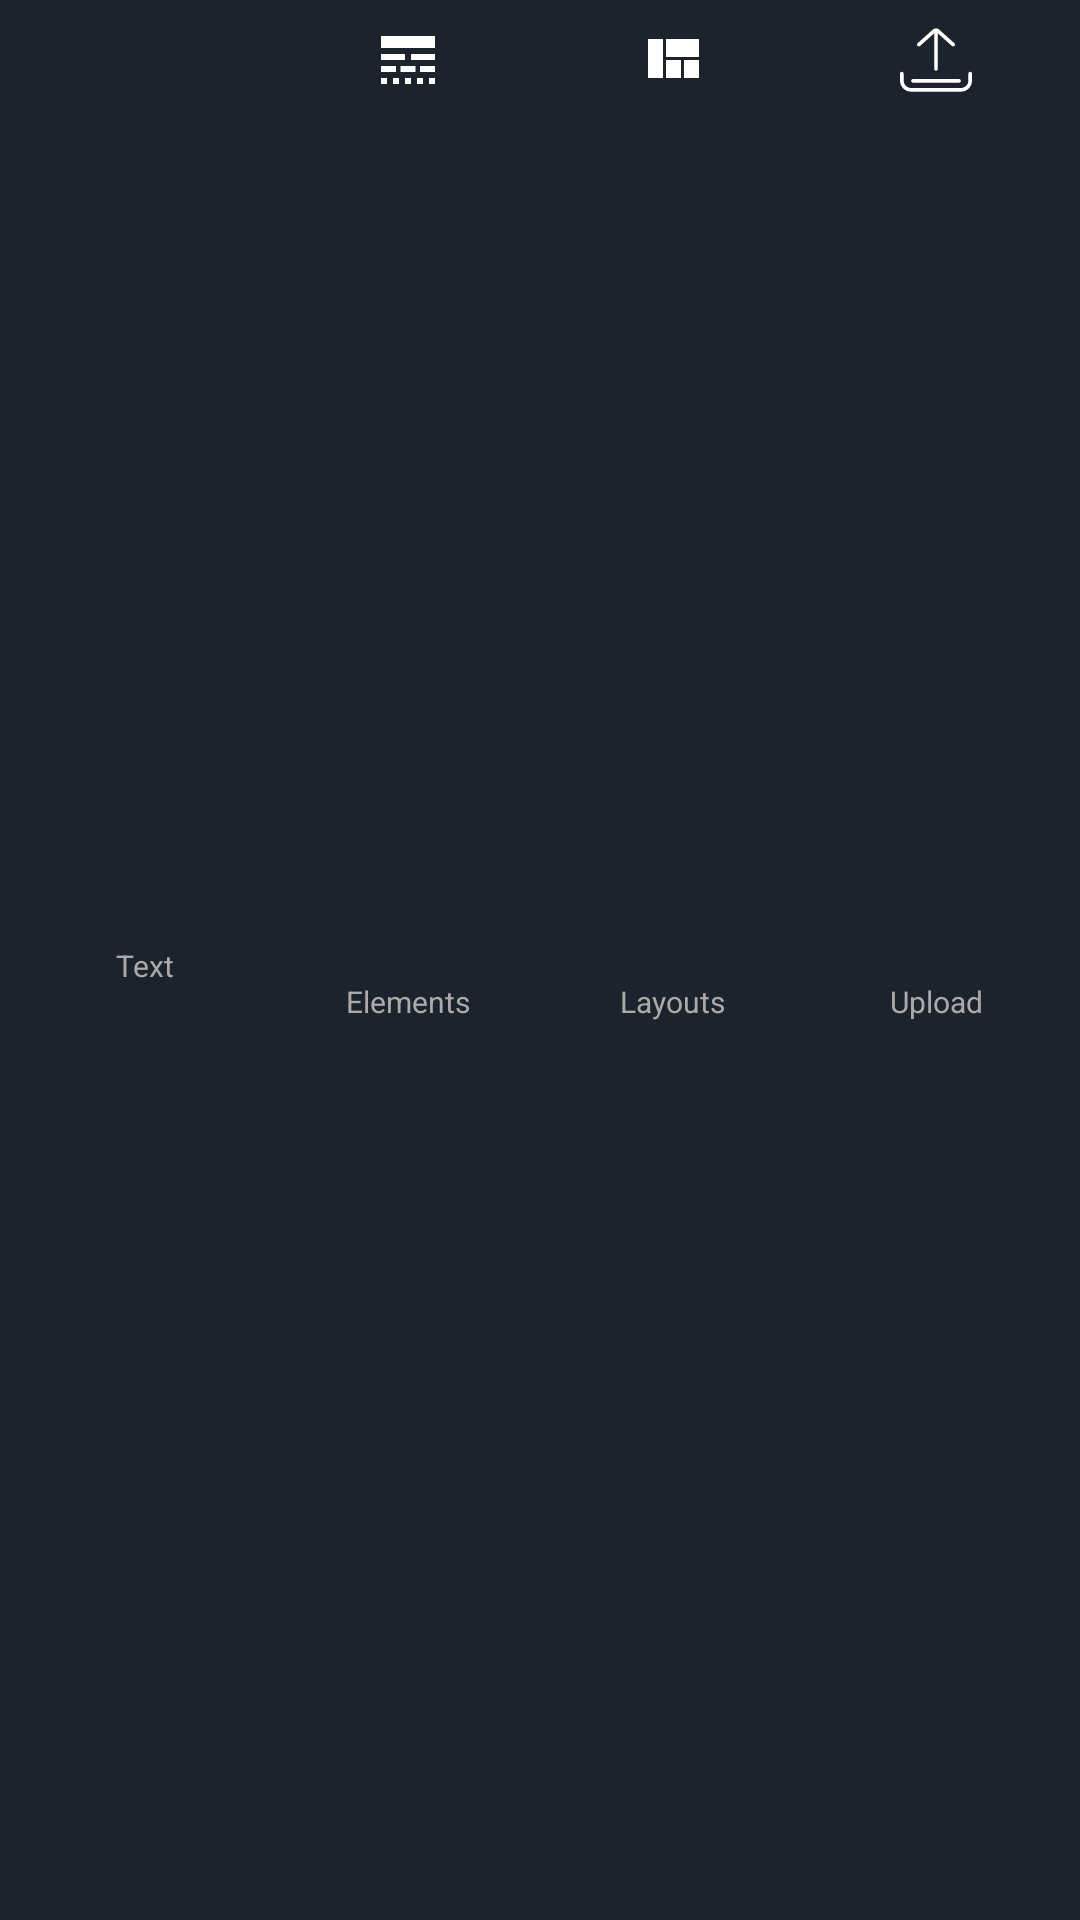

This screen was rendered from an Android layout file. Write that file and the resources it references.
<!-- AndroidManifest.xml: application theme AppTheme -->
<!-- res/layout/bottom_nav_editor.xml -->
<?xml version="1.0" encoding="utf-8"?>
<LinearLayout
    xmlns:android="http://schemas.android.com/apk/res/android"
    android:layout_width="match_parent"
    android:layout_height="0dp"
    android:layout_weight="0.1"
    android:background="@color/bottomNavBg"
    android:orientation="horizontal"
    android:padding="@dimen/spacing_tiny">


    <TextView
        android:id="@+id/tvText"
        style="@style/tvBottomNavEditor"
        android:drawableTop="@drawable/ic_title_black_24dp"
        android:text="@string/text"/>

    <TextView
        android:id="@+id/tvElements"
        style="@style/tvBottomNavEditor"
        android:drawableTop="@drawable/ic_elements_black_24dp"
        android:text="@string/elements"/>

    <TextView
        android:id="@+id/tvLayouts"
        style="@style/tvBottomNavEditor"
        android:drawableTop="@drawable/ic_layouts_black_24dp"
        android:text="@string/layouts"/>

    <TextView
        android:id="@+id/tvPages"
        style="@style/tvBottomNavEditor"
        android:drawableTop="@drawable/ic_upload"
        android:text="@string/upload"/>


</LinearLayout>
<!-- resources referenced by this layout -->
<resources>
  <color name="bottomNavBg">#1C232D</color>
  <dimen name="spacing_tiny">4dp</dimen>
  <!-- drawable ic_elements_black_24dp (drawable) -->
  <vector xmlns:android="http://schemas.android.com/apk/res/android"
          android:width="24dp"
          android:height="24dp"
          android:viewportHeight="24.0"
          android:viewportWidth="24.0">
      <path
          android:fillColor="#FFFFFF"
          android:pathData="M3,16h5v-2L3,14v2zM9.5,16h5v-2h-5v2zM16,16h5v-2h-5v2zM3,20h2v-2L3,18v2zM7,20h2v-2L7,18v2zM11,20h2v-2h-2v2zM15,20h2v-2h-2v2zM19,20h2v-2h-2v2zM3,12h8v-2L3,10v2zM13,12h8v-2h-8v2zM3,4v4h18L21,4L3,4z"/>
  </vector>
  <!-- drawable ic_layouts_black_24dp (drawable) -->
  <vector xmlns:android="http://schemas.android.com/apk/res/android"
          android:width="24dp"
          android:height="24dp"
          android:viewportHeight="24.0"
          android:viewportWidth="24.0">
      <path
          android:fillColor="#FFFFFF"
          android:pathData="M10,18h5v-6h-5v6zM4,18h5L9,5L4,5v13zM16,18h5v-6h-5v6zM10,5v6h11L21,5L10,5z"/>
  </vector>
  <!-- drawable ic_upload (drawable) -->
  <vector xmlns:android="http://schemas.android.com/apk/res/android"
          android:width="24dp"
          android:height="24dp"
          android:viewportHeight="512.0"
          android:viewportWidth="512.0">
      <path
          android:fillColor="#FFFFFF"
          android:pathData="M499,340c-7.2,0 -13,5.8 -13,13v49.8c0,28.7 -23.4,52.1 -52.1,52.1H78.2c-28.7,0 -52.1,-23.4 -52.1,-52.1v-49.8c0,-7.2 -5.8,-13 -13,-13C5.8,340 0,345.8 0,353v49.8c0,43.1 35.1,78.2 78.2,78.2h355.6c43.1,0 78.2,-35.1 78.2,-78.2v-49.8C512,345.8 506.2,340 499,340z"/>
      <path
          android:fillColor="#FFFFFF"
          android:pathData="M419.8,391.3H92.2c-7.2,0 -13,5.8 -13,13s5.8,13 13,13h327.7c7.2,0 13,-5.8 13,-13S427,391.3 419.8,391.3z"/>
      <path
          android:fillColor="#FFFFFF"
          android:pathData="M386.9,136.8L277.7,39.3c-12.4,-11.1 -31,-11.1 -43.4,0l-109.2,97.5c-5.4,4.8 -5.8,13 -1,18.4c4.8,5.4 13,5.8 18.4,1l100.5,-89.8v252.6c0,7.2 5.8,13 13,13c7.2,0 13,-5.8 13,-13V66.5l100.5,89.8c2.5,2.2 5.6,3.3 8.7,3.3c3.6,0 7.2,-1.5 9.7,-4.4C392.7,149.9 392.3,141.6 386.9,136.8z"/>
  </vector>
  <string name="elements">Elements</string>
  <string name="layouts">Layouts</string>
  <string name="text">Text</string>
  <string name="upload">Upload</string>
  <style name="tvBottomNavEditor">
          <item name="android:layout_width">0dp</item>
          <item name="android:layout_height">match_parent</item>
          <item name="android:layout_weight">1</item>
          <item name="android:textColor">@drawable/text_selector</item>
          <item name="android:gravity">center</item>
          <item name="android:textSize">@dimen/font_xsmall</item>
          <item name="android:layout_marginTop">@dimen/spacing_tiny</item>
      </style>
  <style name="AppTheme" parent="Theme.AppCompat.Light.NoActionBar">
          
          <item name="colorPrimary">@color/colorPrimary</item>
          <item name="colorPrimaryDark">@color/colorPrimaryDark</item>
          <item name="colorAccent">@color/colorAccent</item>
      </style>
  <!-- drawable text_selector (drawable) -->
  <?xml version="1.0" encoding="utf-8"?>
  <selector xmlns:android="http://schemas.android.com/apk/res/android">
      <item android:color="@android:color/white" android:state_selected="true"/>
      <item android:color="@android:color/white" android:state_focused="true"/>
      <item android:color="@android:color/white" android:state_pressed="true"/>
      <item android:color="#AAAAAA"/> 
  </selector>
  <dimen name="font_xsmall">10sp</dimen>
  <color name="colorPrimary">#3F51B5</color>
  <color name="colorPrimaryDark">#189ACA</color>
  <color name="colorAccent">#FF4081</color>
</resources>
